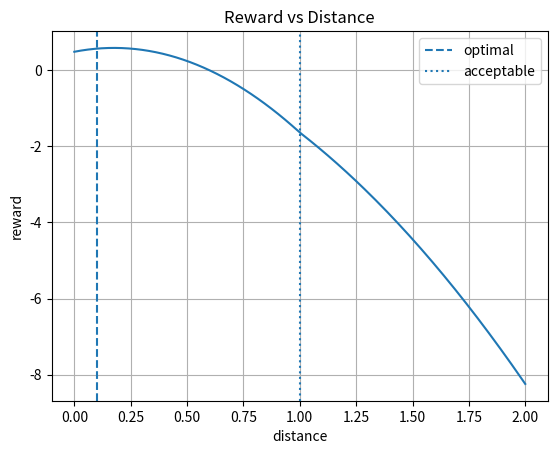
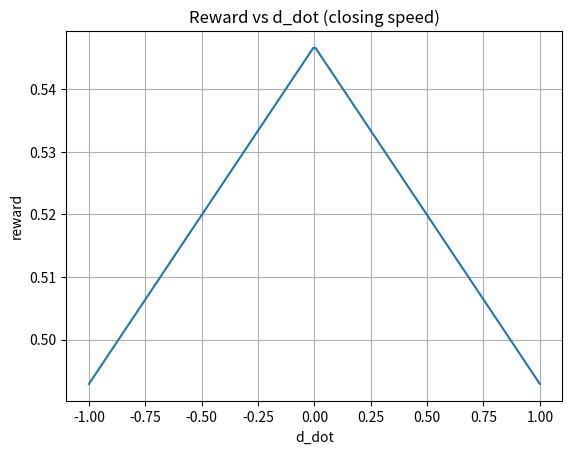
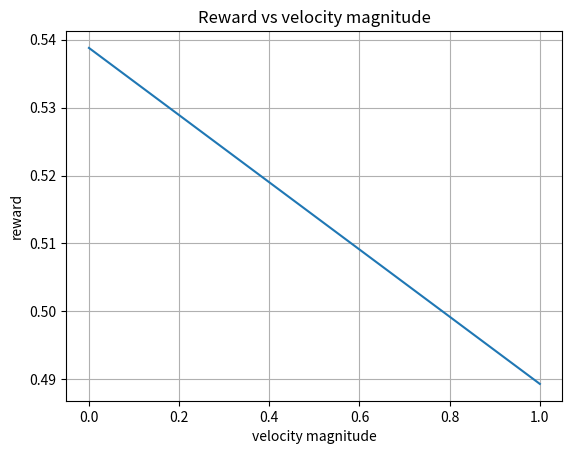
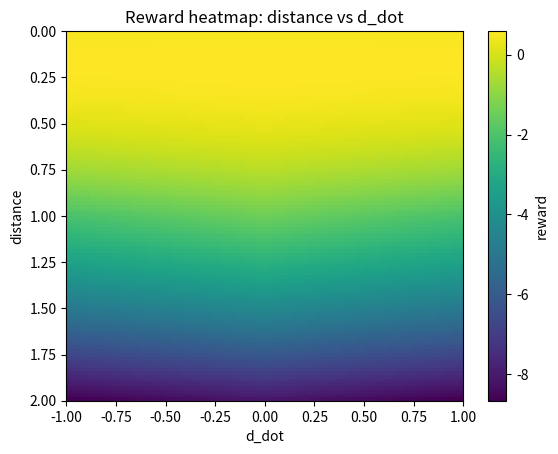

Python code for these plots, in order:
       
'''
    d, u, v, r = distance_to_target, nu[0], nu[1], nu[5] 
        # d_dot = (prev_distance - d) / self.sampletime

        # change based on actual UOWC system performance 
        d_opt = 0.1 # optimal tracking radius
        d_acc = 1.0 # acceptable tracking radius

        # inside acceptable range
        in_range = np.clip((d_acc - d) / d_acc, 0.0, 1.0)   # normalized to 1 when exactly above
        outside_range = 1.0 - in_range                      # 0 when close, 1 at boundary+
        w = outside_range**2   # weight decreases when closer to target     

        # Move toward target when outside range
        reward += 1.0 * outside_range * (prev_distance - d)

        # Prefer being inside acceptable range
        reward += 0.5 * in_range

        # Prefer the optimal distance (0.1)
        reward -= 2.0 * ((d - d_opt) / d_acc)**2

        # Prevent overshoot when close
        reward -= 0.6 * w * abs(d_dot)

        # slow and stable when close
        reward -= 0.2 * w * abs(u)
        reward -= 0.2 * w * abs(v)
        reward -= 0.15 * w * abs(r)

        # weak heading guidance when far away
        reward += 0.05 * outside_range * np.cos(heading_error)

        self.last_distance = float(distance_to_target)
'''

import numpy as np
import matplotlib.pyplot as plt

# ---- parameters ----
d_opt = 0.1
d_acc = 1.0

# fixed test values
prev_distance = 1.2
heading_error = 0.0
u = 0.2
v = 0.1
r = 0.2
d_dot_test = 0.3

def compute_reward(d, d_dot, u, v, r, heading_error):
    reward = 0.0

    in_range = np.clip((d_acc - d) / d_acc, 0.0, 1.0)
    outside_range = 1.0 - in_range
    w = outside_range**2   # far weight

    # progress term
    reward += 1.0 * outside_range * (prev_distance - d)

    # in-range preference
    reward += 0.5 * in_range

    # optimal distance shaping
    reward -= 2.0 * ((d - d_opt) / d_acc)**2

    # overshoot penalty
    reward -= 0.6 * w * abs(d_dot)

    # velocity damping
    reward -= 0.2 * w * abs(u)
    reward -= 0.2 * w * abs(v)
    reward -= 0.15 * w * abs(r)

    # heading guidance far away
    reward += 0.05 * outside_range * np.cos(heading_error)

    return reward

# -------------------------------
# 1. reward vs distance
# -------------------------------
d_vals = np.linspace(0, 2.0, 200)
rewards = [compute_reward(d, d_dot_test, u, v, r, heading_error) for d in d_vals]

plt.figure()
plt.plot(d_vals, rewards)
plt.axvline(d_opt, linestyle="--", label="optimal")
plt.axvline(d_acc, linestyle=":", label="acceptable")
plt.title("Reward vs Distance")
plt.xlabel("distance")
plt.ylabel("reward")
plt.legend()
plt.grid()

# -------------------------------
# 2. reward vs closing speed
# -------------------------------
d = 0.3  # inside acceptable range
d_dot_vals = np.linspace(-1.0, 1.0, 200)
rewards_ddot = [compute_reward(d, dd, u, v, r, heading_error) for dd in d_dot_vals]

plt.figure()
plt.plot(d_dot_vals, rewards_ddot)
plt.title("Reward vs d_dot (closing speed)")
plt.xlabel("d_dot")
plt.ylabel("reward")
plt.grid()

# -------------------------------
# 3. reward vs velocity magnitude
# -------------------------------
vel_vals = np.linspace(0, 1.0, 200)
rewards_vel = [compute_reward(d, d_dot_test, vv, vv, vv, heading_error) for vv in vel_vals]

plt.figure()
plt.plot(vel_vals, rewards_vel)
plt.title("Reward vs velocity magnitude")
plt.xlabel("velocity magnitude")
plt.ylabel("reward")
plt.grid()

# -------------------------------
# 4. heatmap: distance vs d_dot
# -------------------------------
d_grid = np.linspace(0, 2.0, 100)
dd_grid = np.linspace(-1.0, 1.0, 100)

R = np.zeros((len(d_grid), len(dd_grid)))

for i, d in enumerate(d_grid):
    for j, dd in enumerate(dd_grid):
        R[i, j] = compute_reward(d, dd, u, v, r, heading_error)

plt.figure()
plt.imshow(R, extent=[dd_grid[0], dd_grid[-1], d_grid[-1], d_grid[0]], aspect="auto")
plt.colorbar(label="reward")
plt.xlabel("d_dot")
plt.ylabel("distance")
plt.title("Reward heatmap: distance vs d_dot")

plt.show()
